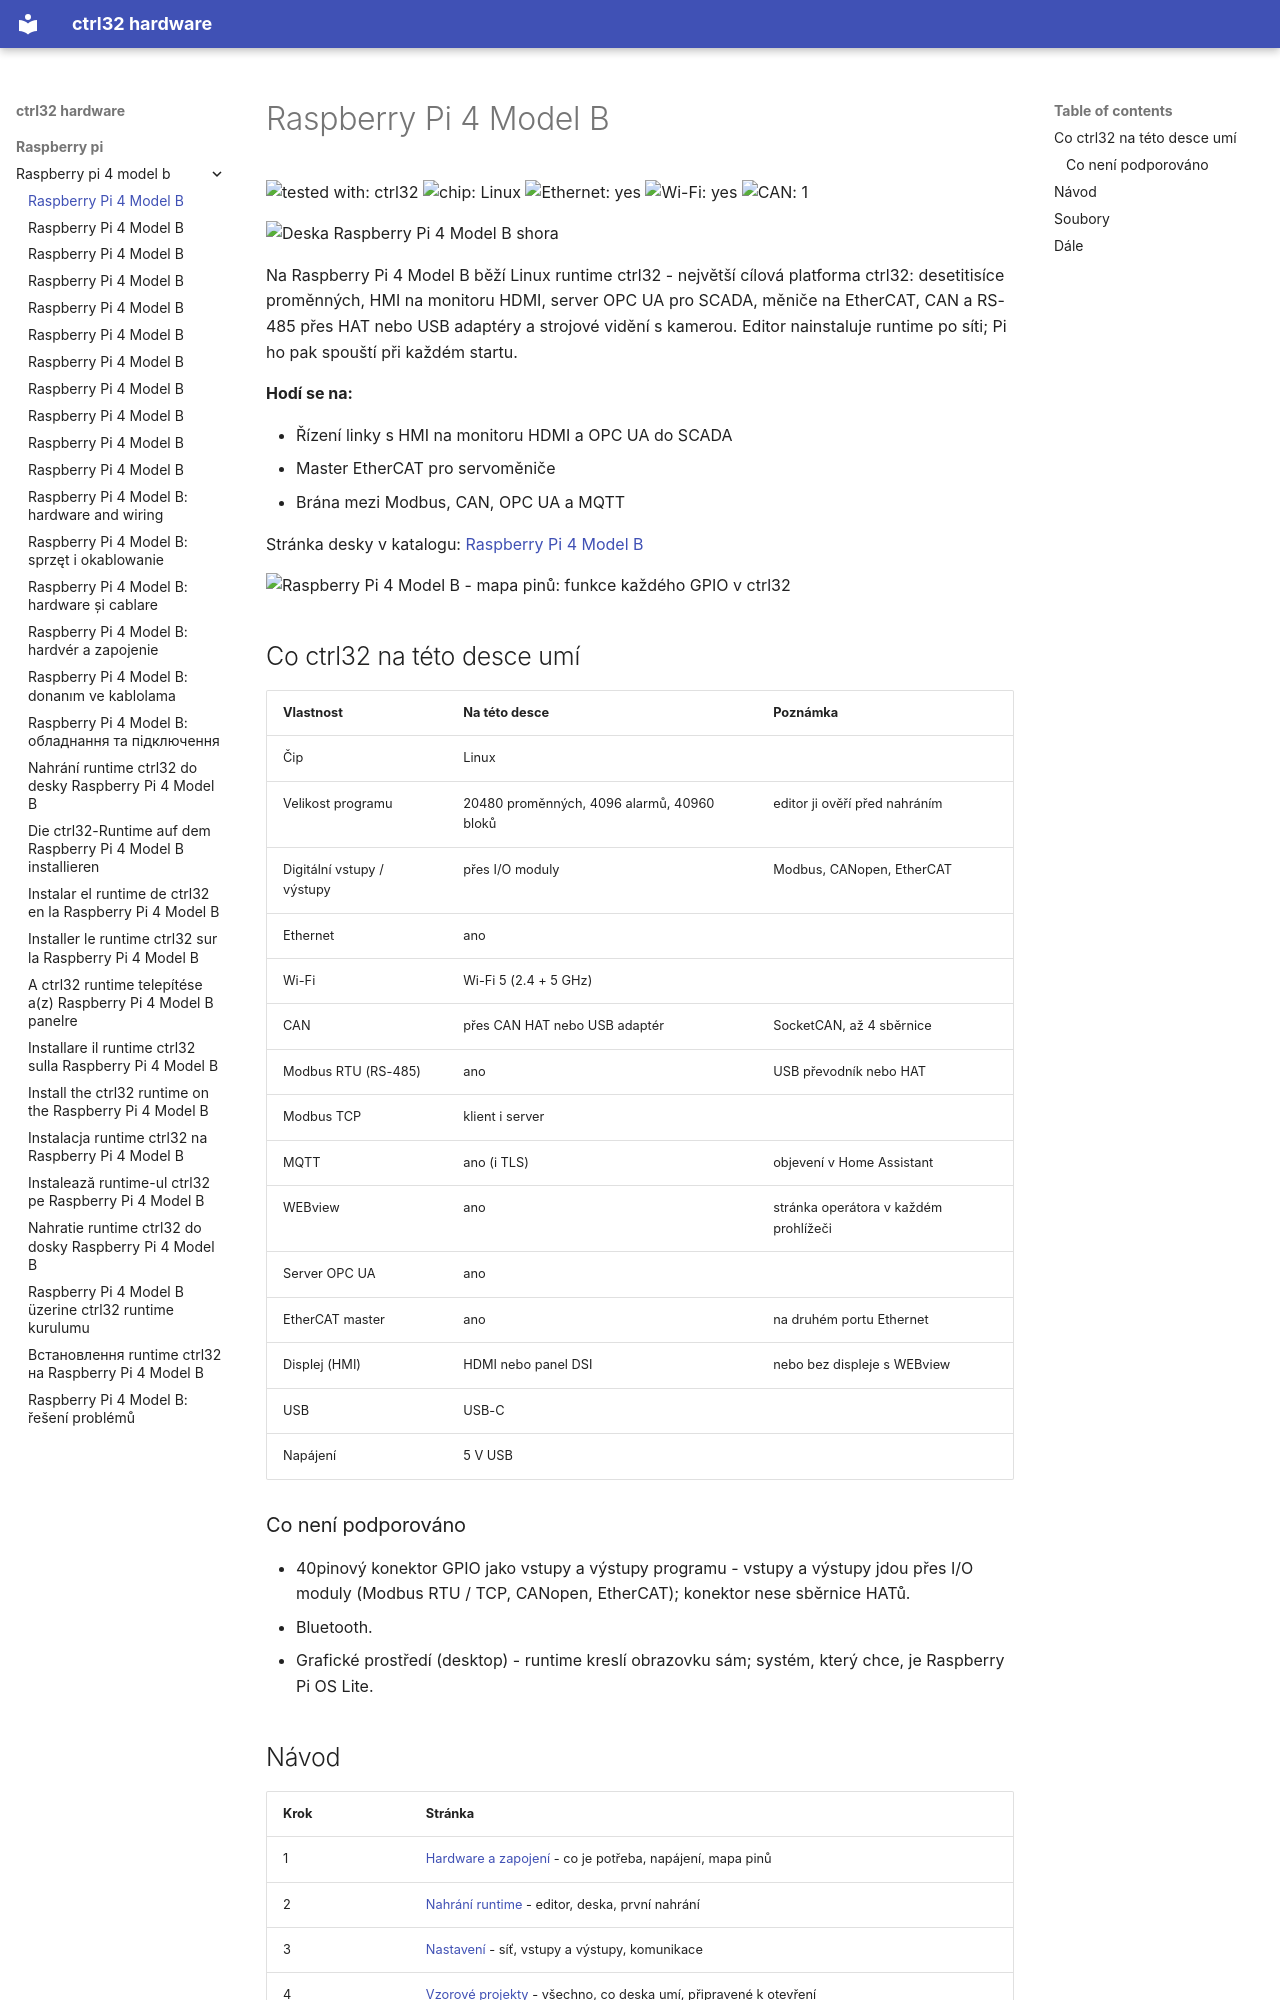

repository: ctrl32/hardware · page: raspberry-pi/raspberry-pi-4-model-b/README.cs/index.html · generator: mkdocs

---
title: Raspberry Pi 4 Model B
slug: raspberry-pi-4-model-b
sidebar_position: 10
hardware: /hardware/boards/raspberry-pi-4-model-b/
image: img/board-01.jpg
image_alt: Deska Raspberry Pi 4 Model B shora
tags:
- raspberry-pi
- linux
- hmi
- opc-ua
- ethercat
---

# Raspberry Pi 4 Model B

![tested with: ctrl32](https://img.shields.io/badge/tested%20with-ctrl32-0ea5e9) ![chip: Linux](https://img.shields.io/badge/chip-Linux-334155) ![Ethernet: yes](https://img.shields.io/badge/Ethernet-yes-16a34a) ![Wi-Fi: yes](https://img.shields.io/badge/Wi--Fi-yes-16a34a) ![CAN: 1](https://img.shields.io/badge/CAN-1-7c3aed)

![Deska Raspberry Pi 4 Model B shora](img/board-01.jpg)

Na Raspberry Pi 4 Model B běží Linux runtime ctrl32 - největší cílová platforma ctrl32: desetitisíce proměnných, HMI na monitoru HDMI, server OPC UA pro SCADA, měniče na EtherCAT, CAN a RS-485 přes HAT nebo USB adaptéry a strojové vidění s kamerou. Editor nainstaluje runtime po síti; Pi ho pak spouští při každém startu.

**Hodí se na:**

- Řízení linky s HMI na monitoru HDMI a OPC UA do SCADA
- Master EtherCAT pro servoměniče
- Brána mezi Modbus, CAN, OPC UA a MQTT

Stránka desky v katalogu: [Raspberry Pi 4 Model B](https://ctrl32.com/hardware/boards/raspberry-pi-4-model-b/)

![Raspberry Pi 4 Model B - mapa pinů: funkce každého GPIO v ctrl32](pinout/pinout.png)

## Co ctrl32 na této desce umí

<!-- capabilities:start -->
| Vlastnost | Na této desce | Poznámka |
|---|---|---|
| Čip | Linux |  |
| Velikost programu | 20480 proměnných, 4096 alarmů, 40960 bloků | editor ji ověří před nahráním |
| Digitální vstupy / výstupy | přes I/O moduly | Modbus, CANopen, EtherCAT |
| Ethernet | ano |  |
| Wi-Fi | Wi-Fi 5 (2.4 + 5 GHz) |  |
| CAN | přes CAN HAT nebo USB adaptér | SocketCAN, až 4 sběrnice |
| Modbus RTU (RS-485) | ano | USB převodník nebo HAT |
| Modbus TCP | klient i server |  |
| MQTT | ano (i TLS) | objevení v Home Assistant |
| WEBview | ano | stránka operátora v každém prohlížeči |
| Server OPC UA | ano |  |
| EtherCAT master | ano | na druhém portu Ethernet |
| Displej (HMI) | HDMI nebo panel DSI | nebo bez displeje s WEBview |
| USB | USB-C |  |
| Napájení | 5 V USB |  |
<!-- capabilities:end -->

### Co není podporováno

- 40pinový konektor GPIO jako vstupy a výstupy programu - vstupy a výstupy jdou přes I/O moduly (Modbus RTU / TCP, CANopen, EtherCAT); konektor nese sběrnice HATů.
- Bluetooth.
- Grafické prostředí (desktop) - runtime kreslí obrazovku sám; systém, který chce, je Raspberry Pi OS Lite.
